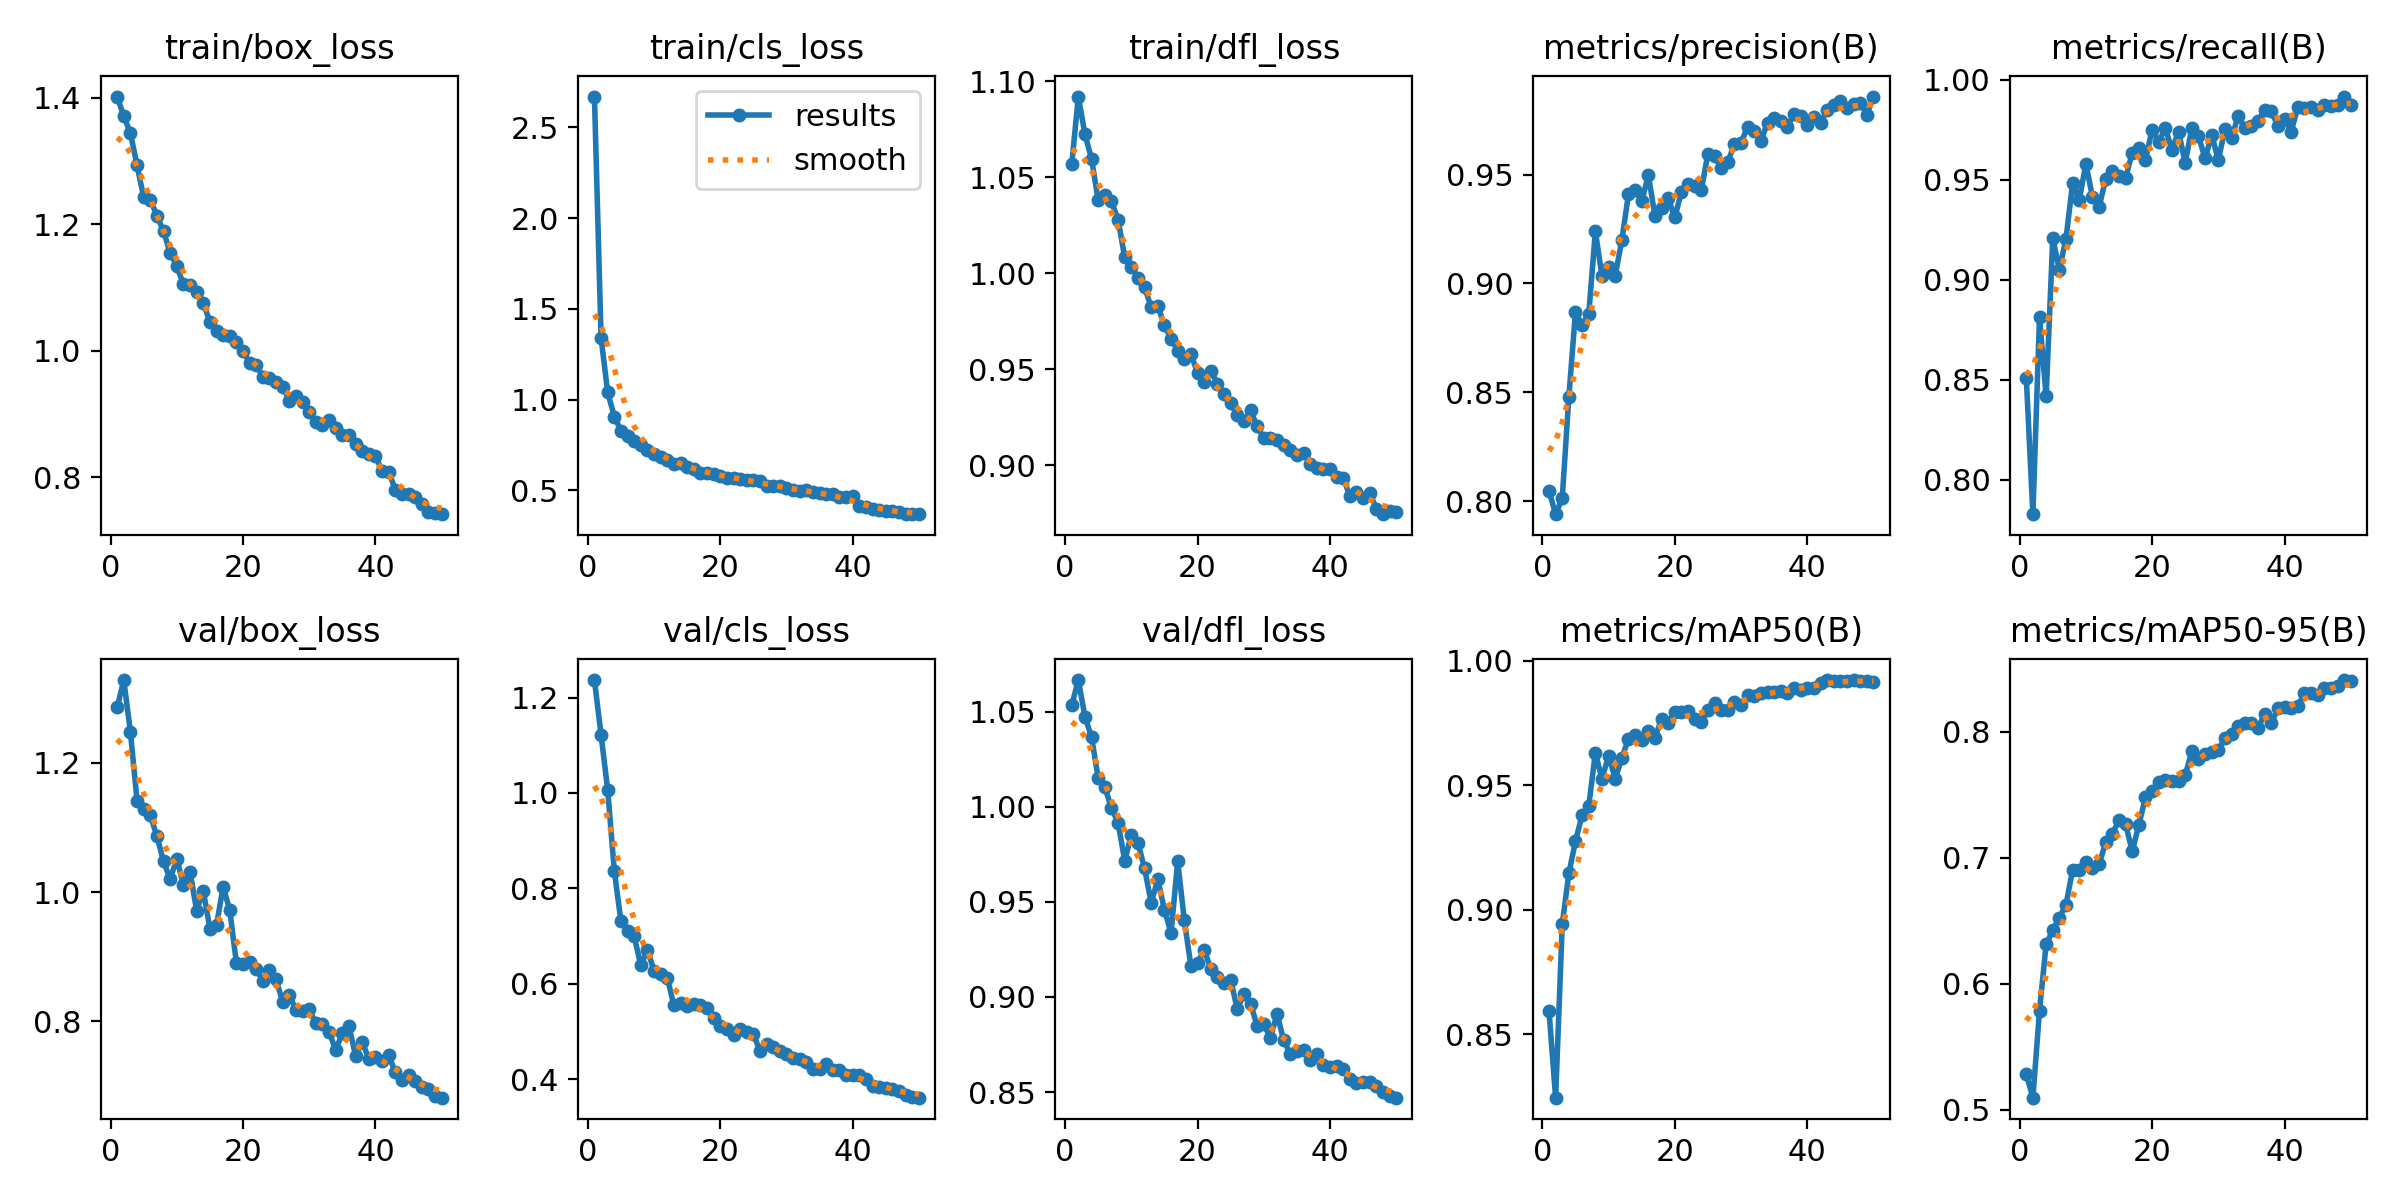

Source data for this figure (header and first rows):
epoch, time, train/box_loss, train/cls_loss, train/dfl_loss, metrics/precision(B), metrics/recall(B), metrics/mAP50(B), metrics/mAP50-95(B), val/box_loss, val/cls_loss, val/dfl_loss, lr/pg0, lr/pg1, lr/pg2
1, 58.39, 1.402, 2.669, 1.057, 0.8047, 0.851, 0.8595, 0.5282, 1.286, 1.237, 1.053, 0.0005538, 0.0005538, 0.0005538
2, 112.3, 1.37, 1.341, 1.092, 0.794, 0.7828, 0.8246, 0.5096, 1.328, 1.122, 1.067, 0.001088, 0.001088, 0.001088
3, 165.1, 1.344, 1.04, 1.072, 0.8012, 0.8813, 0.8942, 0.5788, 1.248, 1.006, 1.047, 0.001599, 0.001599, 0.001599
4, 218, 1.293, 0.907, 1.06, 0.848, 0.8417, 0.9146, 0.6316, 1.142, 0.8367, 1.037, 0.001568, 0.001568, 0.001568
5, 270.8, 1.243, 0.83, 1.038, 0.887, 0.9206, 0.9276, 0.6424, 1.129, 0.7308, 1.015, 0.001535, 0.001535, 0.001535
6, 323.6, 1.239, 0.798, 1.041, 0.8808, 0.9051, 0.9381, 0.6525, 1.119, 0.7107, 1.01, 0.001502, 0.001502, 0.001502
7, 376.4, 1.214, 0.7707, 1.037, 0.8858, 0.9205, 0.9417, 0.6629, 1.087, 0.6998, 0.9993, 0.001469, 0.001469, 0.001469
8, 429.1, 1.189, 0.7514, 1.028, 0.9239, 0.9484, 0.963, 0.6905, 1.048, 0.6385, 0.9917, 0.001436, 0.001436, 0.001436
9, 482.2, 1.155, 0.724, 1.008, 0.9034, 0.9398, 0.9525, 0.6905, 1.02, 0.6712, 0.9717, 0.001403, 0.001403, 0.001403
10, 535.5, 1.134, 0.6982, 1.003, 0.9074, 0.958, 0.9619, 0.6965, 1.052, 0.6272, 0.9852, 0.00137, 0.00137, 0.00137
11, 588.5, 1.105, 0.6829, 0.9977, 0.9035, 0.9412, 0.9526, 0.6919, 1.012, 0.621, 0.9811, 0.001337, 0.001337, 0.001337
12, 641.6, 1.105, 0.6669, 0.9928, 0.9199, 0.9363, 0.9609, 0.6951, 1.032, 0.6126, 0.9676, 0.001304, 0.001304, 0.001304
13, 695, 1.094, 0.6469, 0.9822, 0.9409, 0.9504, 0.9687, 0.7122, 0.9716, 0.555, 0.9496, 0.001271, 0.001271, 0.001271
14, 748.4, 1.075, 0.6535, 0.983, 0.943, 0.9542, 0.9701, 0.719, 1.002, 0.5605, 0.9619, 0.001238, 0.001238, 0.001238
15, 801.7, 1.046, 0.6311, 0.9729, 0.9377, 0.9517, 0.9681, 0.7301, 0.9437, 0.5533, 0.9458, 0.001205, 0.001205, 0.001205
16, 854.8, 1.031, 0.617, 0.966, 0.9497, 0.9509, 0.9717, 0.7269, 0.949, 0.557, 0.9337, 0.001172, 0.001172, 0.001172
17, 907.8, 1.025, 0.5973, 0.9597, 0.931, 0.9633, 0.9691, 0.7051, 1.008, 0.5563, 0.9714, 0.001139, 0.001139, 0.001139
18, 961.2, 1.023, 0.5969, 0.9552, 0.9348, 0.9658, 0.9767, 0.7263, 0.972, 0.5501, 0.9404, 0.001106, 0.001106, 0.001106
19, 1014, 1.013, 0.5912, 0.9579, 0.9392, 0.9598, 0.9751, 0.7481, 0.891, 0.5292, 0.9162, 0.001073, 0.001073, 0.001073
20, 1068, 0.9998, 0.5796, 0.9481, 0.9303, 0.9749, 0.9795, 0.7529, 0.8888, 0.5106, 0.9179, 0.00104, 0.00104, 0.00104
21, 1121, 0.98, 0.57, 0.9436, 0.9421, 0.969, 0.9794, 0.7605, 0.8925, 0.5044, 0.9247, 0.001007, 0.001007, 0.001007
22, 1175, 0.9775, 0.5677, 0.9492, 0.9455, 0.9757, 0.9798, 0.762, 0.8816, 0.4933, 0.9149, 0.0009739, 0.0009739, 0.0009739
23, 1229, 0.9588, 0.5646, 0.9426, 0.9447, 0.9649, 0.9765, 0.7609, 0.8632, 0.5058, 0.9107, 0.0009409, 0.0009409, 0.0009409
24, 1283, 0.9575, 0.556, 0.9369, 0.9429, 0.974, 0.9755, 0.7613, 0.879, 0.4987, 0.9073, 0.0009078, 0.0009078, 0.0009078
25, 1336, 0.9503, 0.5564, 0.9323, 0.9596, 0.9583, 0.9803, 0.7654, 0.8649, 0.4939, 0.9091, 0.0008748, 0.0008748, 0.0008748
26, 1389, 0.9435, 0.5495, 0.9261, 0.9584, 0.976, 0.9829, 0.7848, 0.8296, 0.4594, 0.8935, 0.0008418, 0.0008418, 0.0008418
27, 1442, 0.9214, 0.5271, 0.923, 0.953, 0.9718, 0.98, 0.7782, 0.8404, 0.4738, 0.9015, 0.0008088, 0.0008088, 0.0008088
28, 1494, 0.9278, 0.5252, 0.9287, 0.9558, 0.9606, 0.9804, 0.7825, 0.8178, 0.4679, 0.8963, 0.0007758, 0.0007758, 0.0007758
29, 1547, 0.9197, 0.5217, 0.9203, 0.9639, 0.9724, 0.9835, 0.7842, 0.8165, 0.4602, 0.885, 0.0007428, 0.0007428, 0.0007428
30, 1600, 0.9034, 0.5116, 0.9142, 0.9646, 0.9598, 0.982, 0.7858, 0.8185, 0.4527, 0.8859, 0.0007098, 0.0007098, 0.0007098
31, 1653, 0.8869, 0.5036, 0.9141, 0.972, 0.9752, 0.9864, 0.795, 0.7976, 0.4447, 0.8783, 0.0006768, 0.0006768, 0.0006768
32, 1705, 0.8832, 0.4978, 0.9131, 0.9701, 0.9709, 0.986, 0.798, 0.7953, 0.4416, 0.8911, 0.0006438, 0.0006438, 0.0006438
33, 1758, 0.8911, 0.5041, 0.9107, 0.9654, 0.9817, 0.9872, 0.805, 0.7839, 0.4364, 0.8773, 0.0006108, 0.0006108, 0.0006108
34, 1810, 0.8787, 0.4905, 0.9082, 0.9738, 0.9756, 0.9876, 0.8074, 0.7554, 0.4214, 0.8699, 0.0005778, 0.0005778, 0.0005778
35, 1863, 0.8675, 0.4862, 0.9055, 0.976, 0.977, 0.9874, 0.8073, 0.7817, 0.4216, 0.8714, 0.0005448, 0.0005448, 0.0005448
36, 1915, 0.8662, 0.4811, 0.9066, 0.9746, 0.9791, 0.9879, 0.8033, 0.7929, 0.4318, 0.8719, 0.0005118, 0.0005118, 0.0005118
37, 1968, 0.8521, 0.4803, 0.9008, 0.9719, 0.985, 0.9872, 0.8144, 0.7468, 0.419, 0.8667, 0.0004788, 0.0004788, 0.0004788
38, 2020, 0.8423, 0.4663, 0.8988, 0.9779, 0.9842, 0.9892, 0.8069, 0.7681, 0.4191, 0.8702, 0.0004458, 0.0004458, 0.0004458
39, 2072, 0.8373, 0.462, 0.8982, 0.9767, 0.9768, 0.9881, 0.8188, 0.7423, 0.4099, 0.8643, 0.0004127, 0.0004127, 0.0004127
40, 2125, 0.8344, 0.4675, 0.8983, 0.973, 0.9805, 0.9891, 0.8198, 0.7453, 0.4081, 0.8633, 0.0003797, 0.0003797, 0.0003797
41, 2201, 0.8099, 0.4161, 0.8939, 0.9765, 0.974, 0.9892, 0.8186, 0.7391, 0.4082, 0.8636, 0.0003467, 0.0003467, 0.0003467
42, 2254, 0.8089, 0.4081, 0.8935, 0.9736, 0.9861, 0.991, 0.8205, 0.7476, 0.4007, 0.8621, 0.0003137, 0.0003137, 0.0003137
43, 2308, 0.7805, 0.3958, 0.8839, 0.9797, 0.9858, 0.9922, 0.8308, 0.7211, 0.3865, 0.857, 0.0002807, 0.0002807, 0.0002807
44, 2362, 0.7741, 0.3921, 0.8859, 0.9821, 0.9862, 0.9917, 0.831, 0.7089, 0.3837, 0.8545, 0.0002477, 0.0002477, 0.0002477
45, 2416, 0.7732, 0.3863, 0.8828, 0.984, 0.985, 0.9919, 0.8295, 0.7165, 0.3821, 0.8554, 0.0002147, 0.0002147, 0.0002147
46, 2476, 0.7694, 0.388, 0.8856, 0.9805, 0.9875, 0.9919, 0.8346, 0.7074, 0.3801, 0.8553, 0.0001817, 0.0001817, 0.0001817
47, 2531, 0.7582, 0.3812, 0.8775, 0.9825, 0.9867, 0.9922, 0.8351, 0.6992, 0.3759, 0.8529, 0.0001487, 0.0001487, 0.0001487
48, 2585, 0.7458, 0.3712, 0.8746, 0.9828, 0.9875, 0.9918, 0.8365, 0.6961, 0.3672, 0.8499, 0.0001157, 0.0001157, 0.0001157
49, 2639, 0.7437, 0.3695, 0.8761, 0.9776, 0.9915, 0.9921, 0.8412, 0.6851, 0.3635, 0.8479, 8.26832e-05, 8.26832e-05, 8.26832e-05
50, 2695, 0.7419, 0.3692, 0.8757, 0.9858, 0.9875, 0.9915, 0.8403, 0.6819, 0.3614, 0.847, 4.96766e-05, 4.96766e-05, 4.96766e-05
